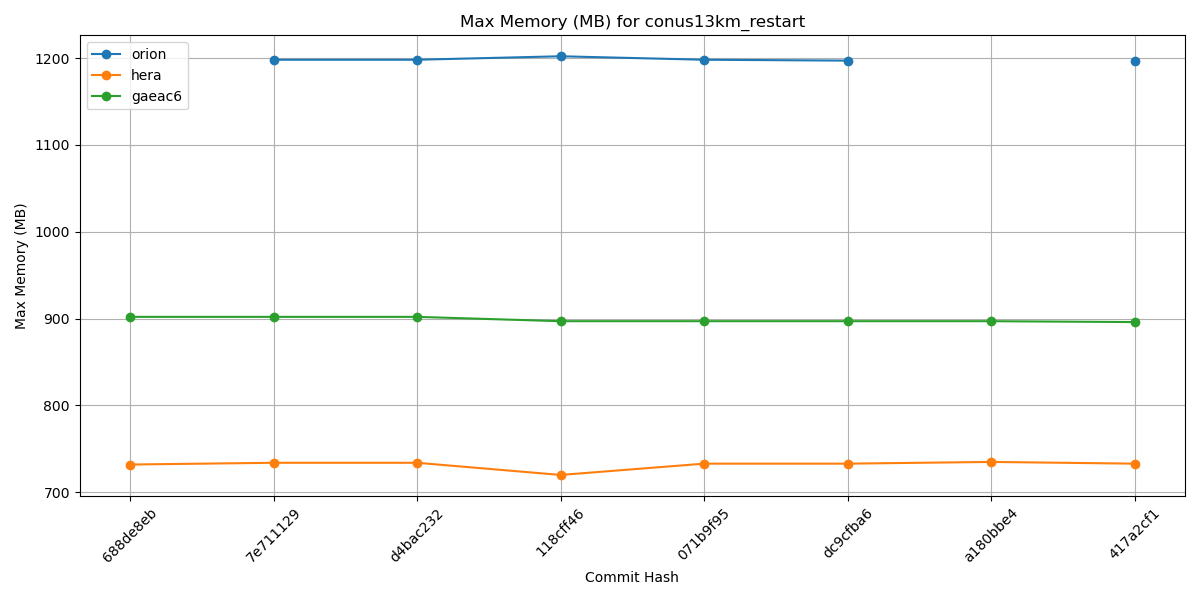

Data behind this chart, as committed beside it:
Hash, orion, hera, gaeac6
688de8eb, , 732, 902
7e711129, 1198, 734, 902
d4bac232, 1198, 734, 902
118cff46, 1202, 720, 897
071b9f95, 1198, 733, 897
dc9cfba6, 1197, 733, 897
a180bbe4, , 735, 897
417a2cf1, 1197, 733, 896
61e54d9b, , , 
ce74044c, , , 
d820b67f, , , 
5e13aaf2, , , 
e39a250c, , , 
8b52797d, , , 
93d51aef, , , 
c5b3a3c8, , , 
f9c10462, , , 
0e960577, , , 
065def80, , , 
995c51d1, , , 
1f0ab432, , , 
8f8fddc8, , , 
24d8dfd4, , , 
5750b9e3, , , 
a9999828, , , 
9193010a, , , 
43f2c3bd, , , 
f22b2e11, , , 
aebf9781, , , 
4cbe50f4, , , 
269e181a, , , 
68fd7faa, , , 
1c5a9f12, , , 
aba31a4e, , , 
b81282e5, , , 
5a297a6e, , , 
ff162f36, , , 
9e4778cd, , , 
4a566203, , , 
4f0111b2, , , 
c0d4de3c, , , 
7cc588ae, , , 
9b9a6304, , , 
4e75e7b4, , , 
69d03840, , , 
0d1af3e3, , , 
6ece76a2, , , 
c5f801e4, , , 
f7d8b0cd, , , 
a8c1628d, , , 
